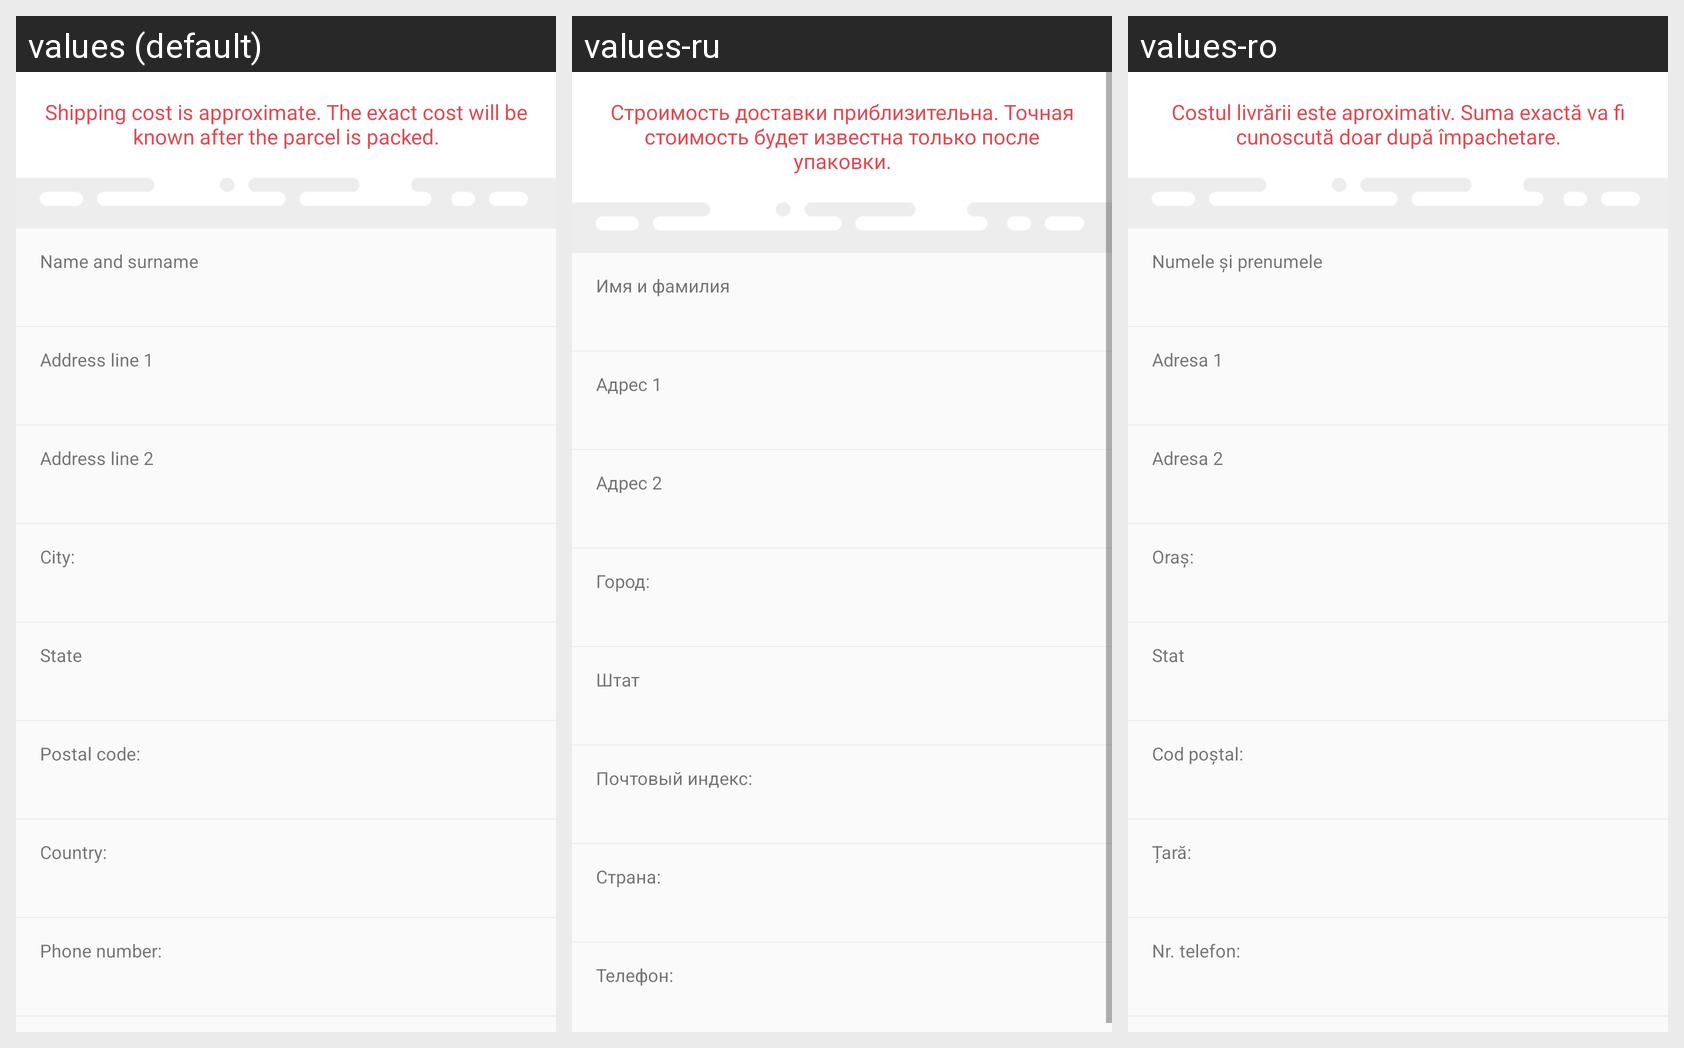

The same Android screen rendered under several of its app's locales, left to right. List the strings drawn on it with the default value and each locale's translation.
Android screen res/layout/fragment_warehouse_address.xml rendered under 3 locales, left to right: values (default), values-ru, values-ro. Device: Nexus 5 (rendered at 1080×1920; each locale shown at half size, 540×960, under a caption strip naming it); theme AppTheme.
Strings drawn on this screen, with the default value and each locale's value (text and hints the layout hard-codes, and strings that could not be matched under every locale, appear in the picture but are not listed):

full_name
  values: Name and surname
  values-ru: Имя и фамилия
  values-ro: Numele și prenumele

address_line_1
  values: Address line 1
  values-ru: Адрес 1
  values-ro: Adresa 1

address_line_2
  values: Address line 2
  values-ru: Адрес 2
  values-ro: Adresa 2

city
  values: City:
  values-ru: Город:
  values-ro: Oraș:

state
  values: State
  values-ru: Штат
  values-ro: Stat

postal_code
  values: Postal code:
  values-ru: Почтовый индекс:
  values-ro: Cod poștal:

country
  values: Country:
  values-ru: Страна:
  values-ro: Țară:

phone_number
  values: Phone number:
  values-ru: Телефон:
  values-ro: Nr. telefon:

delivery_warning
  values: Shipping cost is approximate. The exact cost will be known after the parcel is packed.
  values-ru: Строимость доставки приблизительна. Точная стоимость будет известна только после упаковки.
  values-ro: Costul livrării este aproximativ. Suma exactă va fi cunoscută doar după împachetare.
